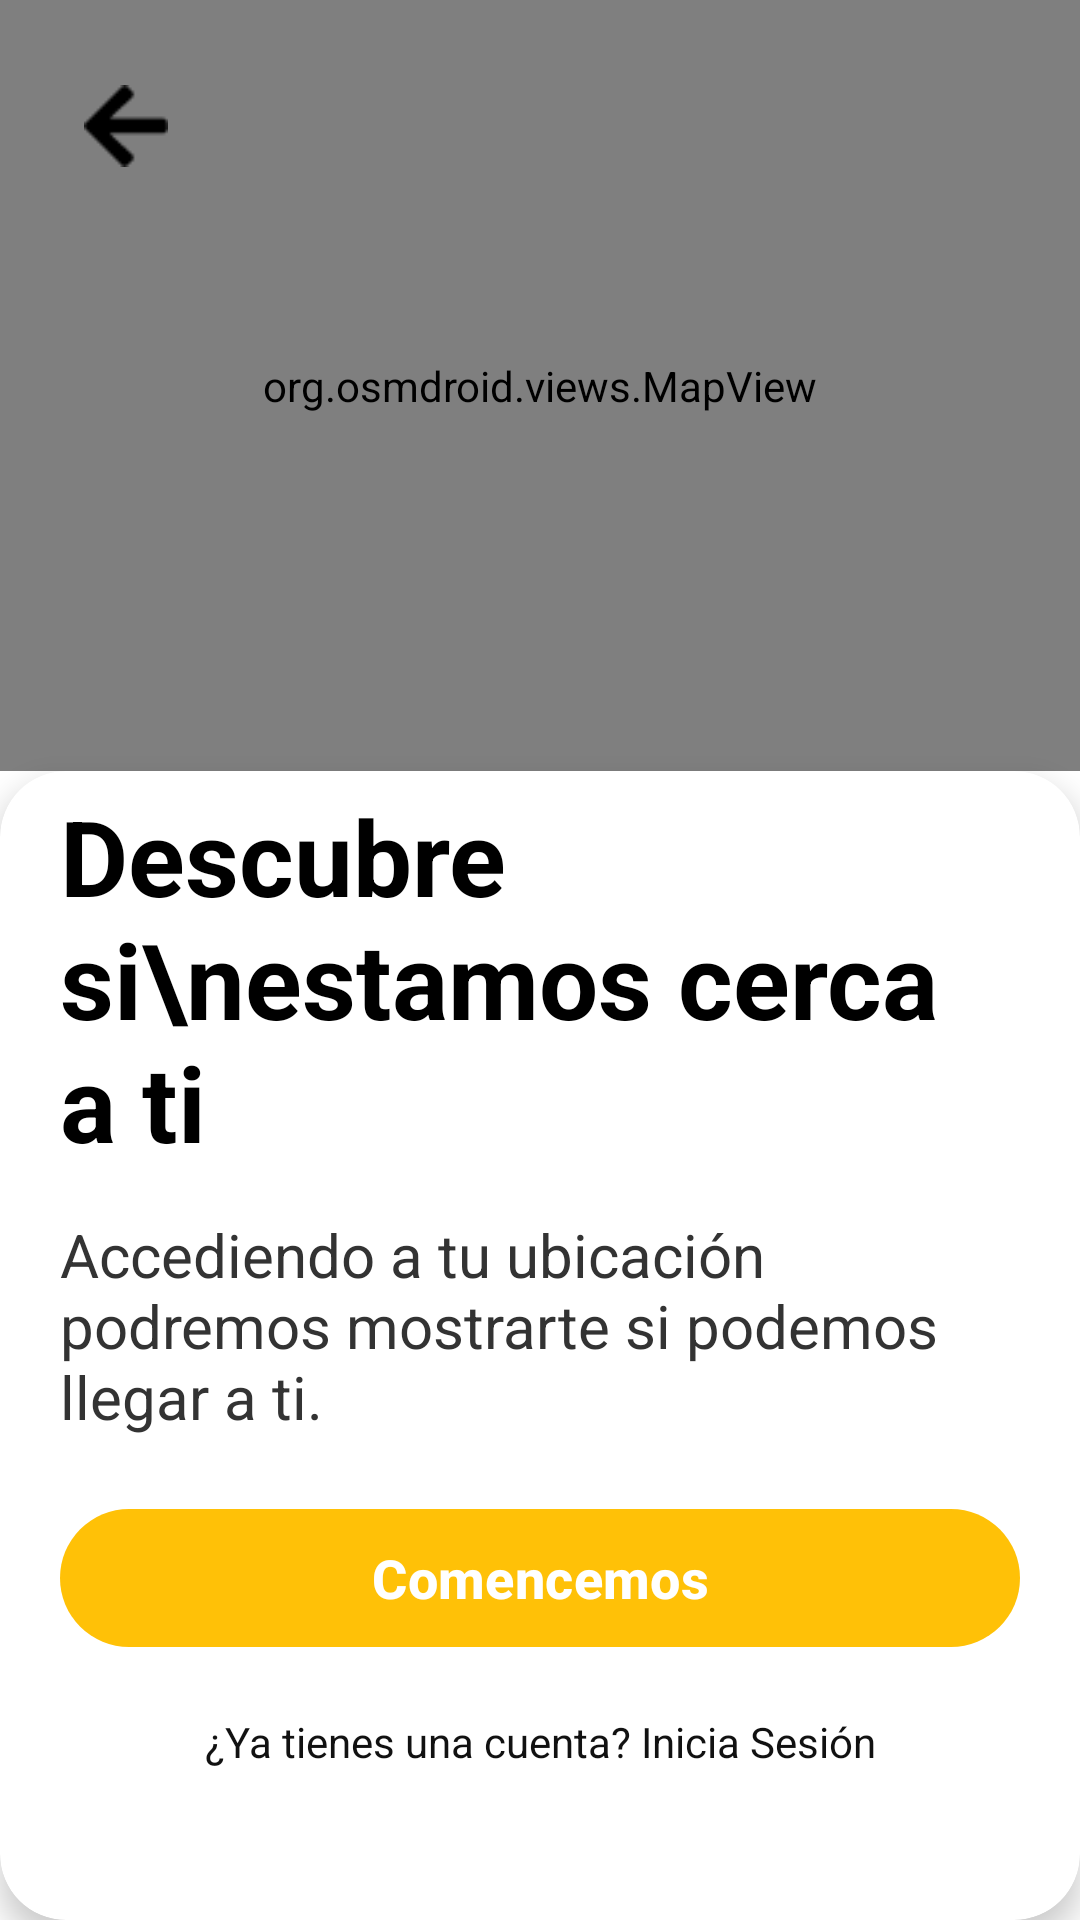

The Android layout XML behind this screen, and the referenced resources:
<!-- AndroidManifest.xml: application theme Theme.ProyectoRestaurante -->
<!-- res/layout/activity_ubicacion.xml -->
<?xml version="1.0" encoding="utf-8"?>
<androidx.constraintlayout.widget.ConstraintLayout xmlns:android="http://schemas.android.com/apk/res/android"
    xmlns:app="http://schemas.android.com/apk/res-auto"
    xmlns:tools="http://schemas.android.com/tools"
    android:id="@+id/main"
    android:layout_width="match_parent"
    android:layout_height="match_parent"
    android:background="@android:color/white"
    tools:context=".UbicacionActivity">

    
    <org.osmdroid.views.MapView
        android:id="@+id/mapView"
        android:layout_width="0dp"
        android:layout_height="0dp"
        app:layout_constraintTop_toTopOf="parent"
        app:layout_constraintBottom_toTopOf="@id/cardContent"
        app:layout_constraintStart_toStartOf="parent"
        app:layout_constraintEnd_toEndOf="parent" />

    
    <ImageView
        android:id="@+id/btnBack"
        android:layout_width="48dp"
        android:layout_height="48dp"
        android:layout_marginStart="18dp"
        android:layout_marginTop="18dp"
        android:padding="10dp"
        android:contentDescription="Atrás"
        android:src="@drawable/backbtn"
        app:layout_constraintStart_toStartOf="parent"
        app:layout_constraintTop_toTopOf="parent" />

    
    <androidx.cardview.widget.CardView
        android:id="@+id/cardContent"
        android:layout_width="0dp"
        android:layout_height="wrap_content"
        app:cardCornerRadius="22dp"
        app:cardElevation="6dp"
        app:cardUseCompatPadding="false"
        app:layout_constraintBottom_toBottomOf="parent"
        app:layout_constraintStart_toStartOf="parent"
        app:layout_constraintEnd_toEndOf="parent">

        <androidx.constraintlayout.widget.ConstraintLayout
            android:layout_width="match_parent"
            android:layout_height="wrap_content"
            android:paddingStart="20dp"
            android:paddingEnd="20dp"
            android:paddingTop="5dp"
            android:paddingBottom="50dp">

            <TextView
                android:id="@+id/tvTitleUbicacion"
                android:layout_width="0dp"
                android:layout_height="wrap_content"
                android:text="Descubre si\nestamos cerca a ti"
                android:textColor="@android:color/black"
                android:textSize="35sp"
                android:textStyle="bold"
                app:layout_constraintTop_toTopOf="parent"
                app:layout_constraintStart_toStartOf="parent"
                app:layout_constraintEnd_toEndOf="parent" />

            <TextView
                android:id="@+id/tvDescUbicacion"
                android:layout_width="0dp"
                android:layout_height="wrap_content"
                android:layout_marginTop="14dp"
                android:text="Accediendo a tu ubicación podremos mostrarte si podemos llegar a ti."
                android:textColor="#333333"
                android:textSize="20sp"
                app:layout_constraintTop_toBottomOf="@id/tvTitleUbicacion"
                app:layout_constraintStart_toStartOf="parent"
                app:layout_constraintEnd_toEndOf="parent" />

            <com.google.android.material.button.MaterialButton
                android:id="@+id/btnComencemos"
                android:layout_width="0dp"
                android:layout_height="54dp"
                android:layout_marginTop="20dp"
                android:text="Comencemos"
                android:textAllCaps="false"
                android:textSize="18sp"
                android:textStyle="bold"
                app:backgroundTint="#FFC107"
                app:cornerRadius="28dp"
                app:layout_constraintTop_toBottomOf="@id/tvDescUbicacion"
                app:layout_constraintStart_toStartOf="parent"
                app:layout_constraintEnd_toEndOf="parent" />

            <TextView
                android:id="@+id/tvIniciaSesion"
                android:layout_width="wrap_content"
                android:layout_height="wrap_content"
                android:layout_marginTop="18dp"
                android:text="¿Ya tienes una cuenta? Inicia Sesión"
                android:textColor="#111111"
                android:textSize="14sp"
                app:layout_constraintTop_toBottomOf="@id/btnComencemos"
                app:layout_constraintStart_toStartOf="parent"
                app:layout_constraintEnd_toEndOf="parent"
                app:layout_constraintBottom_toBottomOf="parent" />

        </androidx.constraintlayout.widget.ConstraintLayout>
    </androidx.cardview.widget.CardView>

</androidx.constraintlayout.widget.ConstraintLayout>
<!-- resources referenced by this layout -->
<resources>
  <!-- drawable backbtn: png bitmap (drawable, 317 bytes) -->
  <style name="Theme.ProyectoRestaurante" parent="Base.Theme.ProyectoRestaurante" />
  <style name="Base.Theme.ProyectoRestaurante" parent="Theme.Material3.DayNight.NoActionBar">
          
          
      </style>
</resources>
